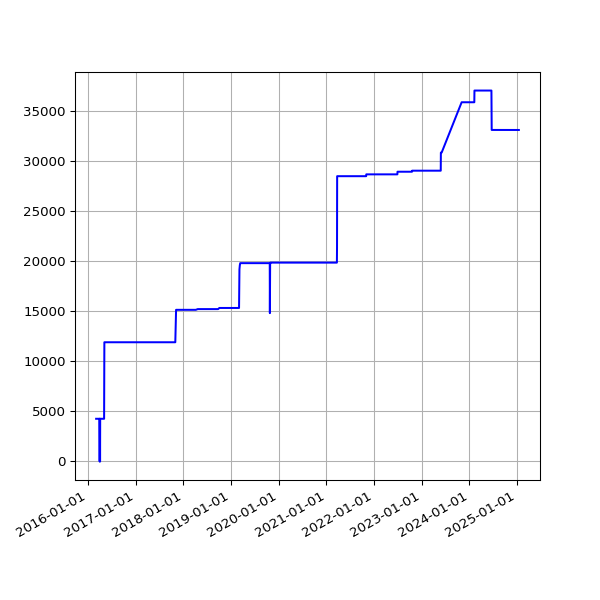

The data file committed next to this chart (first rows):
date, value
2016-03-05 02:44:37 +0000, 4264
2016-03-06 03:11:42 +0000, 4264
2016-03-07 04:31:21 +0000, 4264
2016-03-08 03:08:42 +0000, 4264
2016-03-09 03:13:29 +0000, 4264
2016-03-10 02:14:47 +0000, 4264
2016-03-11 02:17:19 +0000, 4264
2016-03-12 02:36:30 +0000, 4264
2016-03-13 03:17:02 +0000, 4264
2016-03-14 04:36:09 +0000, 4264
2016-03-15 03:09:16 +0000, 4264
2016-03-16 03:08:27 +0000, 4264
2016-03-17 03:08:25 +0000, 4264
2016-03-18 04:40:37 +0000, 4264
2016-03-19 03:56:03 +0000, 4264
2016-03-20 02:45:53 +0000, 4264
2016-03-22 03:26:59 +0000, 4264
2016-03-23 04:07:31 +0000, 4264
2016-03-24 03:01:13 +0000, 4264
2016-03-25 04:05:19 +0000, 4264
2016-03-26 04:39:19 +0000, 4264
2016-03-27 04:04:43 +0100, 4264
2016-03-28 03:49:06 +0100, 4264
2016-03-29 04:58:23 +0100, 4264
2016-03-30 04:21:13 +0100, 4264
2016-03-31 03:54:29 +0100, 4264
2016-04-01 02:42:26 +0100, 0
2016-04-02 04:07:13 +0100, 4264
2016-04-03 02:49:37 +0100, 4264
2016-04-04 02:25:46 +0100, 0
2016-04-05 04:55:46 +0100, 4264
2016-04-06 02:25:19 +0100, 4264
2016-04-08 02:36:19 +0100, 4264
2016-04-10 02:45:52 +0100, 4264
2016-04-13 03:07:06 +0100, 4264
2016-04-16 02:23:01 +0100, 4264
2016-04-19 02:16:20 +0100, 4264
2016-04-22 02:20:36 +0100, 4264
2016-04-26 02:20:16 +0100, 4264
2016-04-27 02:54:22 +0100, 4264
2016-04-30 02:21:55 +0100, 4264
2016-05-01 02:23:43 +0100, 4264
2016-05-02 02:59:07 +0100, 4264
2016-05-03 02:59:17 +0100, 4264
2016-05-04 02:52:33 +0100, 4264
2016-05-05 02:59:23 +0100, 4264
2016-05-07 02:38:06 +0100, 11910
2016-05-12 02:25:21 +0100, 11910
2016-05-14 02:26:31 +0100, 11910
2016-05-15 02:24:22 +0100, 11910
2016-05-20 02:24:25 +0100, 11910
2016-05-21 02:35:26 +0100, 11910
2016-05-22 02:40:10 +0100, 11910
2016-05-23 02:44:24 +0100, 11910
2016-05-24 02:38:17 +0100, 11910
2016-05-25 02:25:39 +0100, 11910
2016-05-27 03:44:21 +0100, 11910
2016-05-31 02:25:39 +0100, 11910
2016-06-01 02:30:55 +0100, 11910
2016-06-02 02:24:09 +0100, 11910
... 2,290 more rows
